Image classification data set "infaprim-clf-7" (okomiljonov583-cmyk/vit-arcface-cac-SimCLR-CE-classification on GitHub). Class labels (109): femilak variant 2, femilak variant 3, lactamil variant 2, lactamil variant 3, amino formula, amino formula variant 2, amino formula variant 3, anti-reflux formula, anti-reflux formula variant 2, anti-reflux formula variant 3, n p caesarea, n p caesarea 2, n p caesarea 3, comfort formula, comfort formula variant 2, comfort formula variant 3, n p ferm, n p ferm 2, n p ferm 3, goat milk formula stage 1, n p goat 1 2, n p goat 1 3, goat milk formula stage 2, n p goat 2 2, n p goat 2 3, goat milk formula stage 3, n p goat 3 2, n p goat 3 3, non-allergic formula, non-allergic formula variant 2, non-allergic formula variant 3, non-lactose formula, non-lactose formula variant 2, non-lactose formula variant 3, n p p buck 2, buckwheat prunes porridge, buckwheat prunes porridge variant 2, multi-grain porridge, multi-grain porridge variant 2, multi-grain porridge variant 3, multi-grain apple raspberry porridge, n p p multi apple rasp 2, n p p multi apple rasp 3, multi-grain banana strawberry porridge, n p p multi ban straw 2, n p p multi ban straw 3, oat porridge variant 2, oat porridge variant 3, oat banana porridge, oat banana porridge variant 2, oat banana porridge variant 3, oat peach porridge, oat peach porridge variant 2, oat peach porridge variant 3, rice porridge, rice porridge variant 2, rice porridge variant 3, rice banana porridge, rice banana porridge variant 2, rice banana porridge variant 3, wheat apple porridge, wheat apple porridge variant 2, wheat apple porridge variant 3, n p peptidi, n p peptidi 2, n p peptidi 3, pre formula, pre formula variant 2, pre formula variant 3, soy formula, soy formula variant 2, soy formula variant 3, 3 fruits puree, 3 fruits puree variant 2, 3 fruits puree variant 3, mango banana puree, mango banana puree variant 2, mango banana puree variant 3, oat banana puree, oat banana puree variant 2, oat banana puree variant 3, strawberry apple puree, strawberry apple puree variant 2, strawberry apple puree variant 3, apple raspberry puree, apple raspberry puree variant 2, apple raspberry puree variant 3, pre puree stage 5, v 5 pre 2, v 5 pre 3, v 7 pre 2, apple prunes puree, apple prunes puree variant 2, buckwheat pre puree, buckwheat pre puree variant 2, buckwheat pre puree variant 3, corn puree, corn puree variant 2, corn puree variant 3, oat puree, oat puree variant 2, oat puree variant 3, pumpkin puree variant 2, rice puree, rice puree variant 2, rice puree variant 3, rice corn banana puree, v rice corn banana 2, v rice corn banana 3.

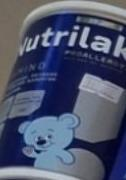
Label: amino formula

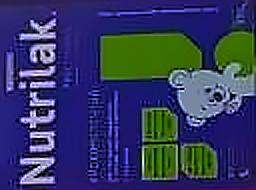
Label: n p ferm 2

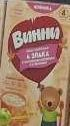
Label: strawberry apple puree variant 2

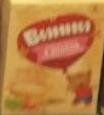
Label: apple raspberry puree variant 3

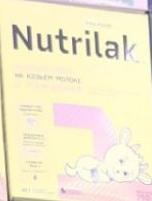
Label: goat milk formula stage 1

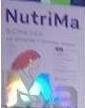
Label: femilak variant 3
